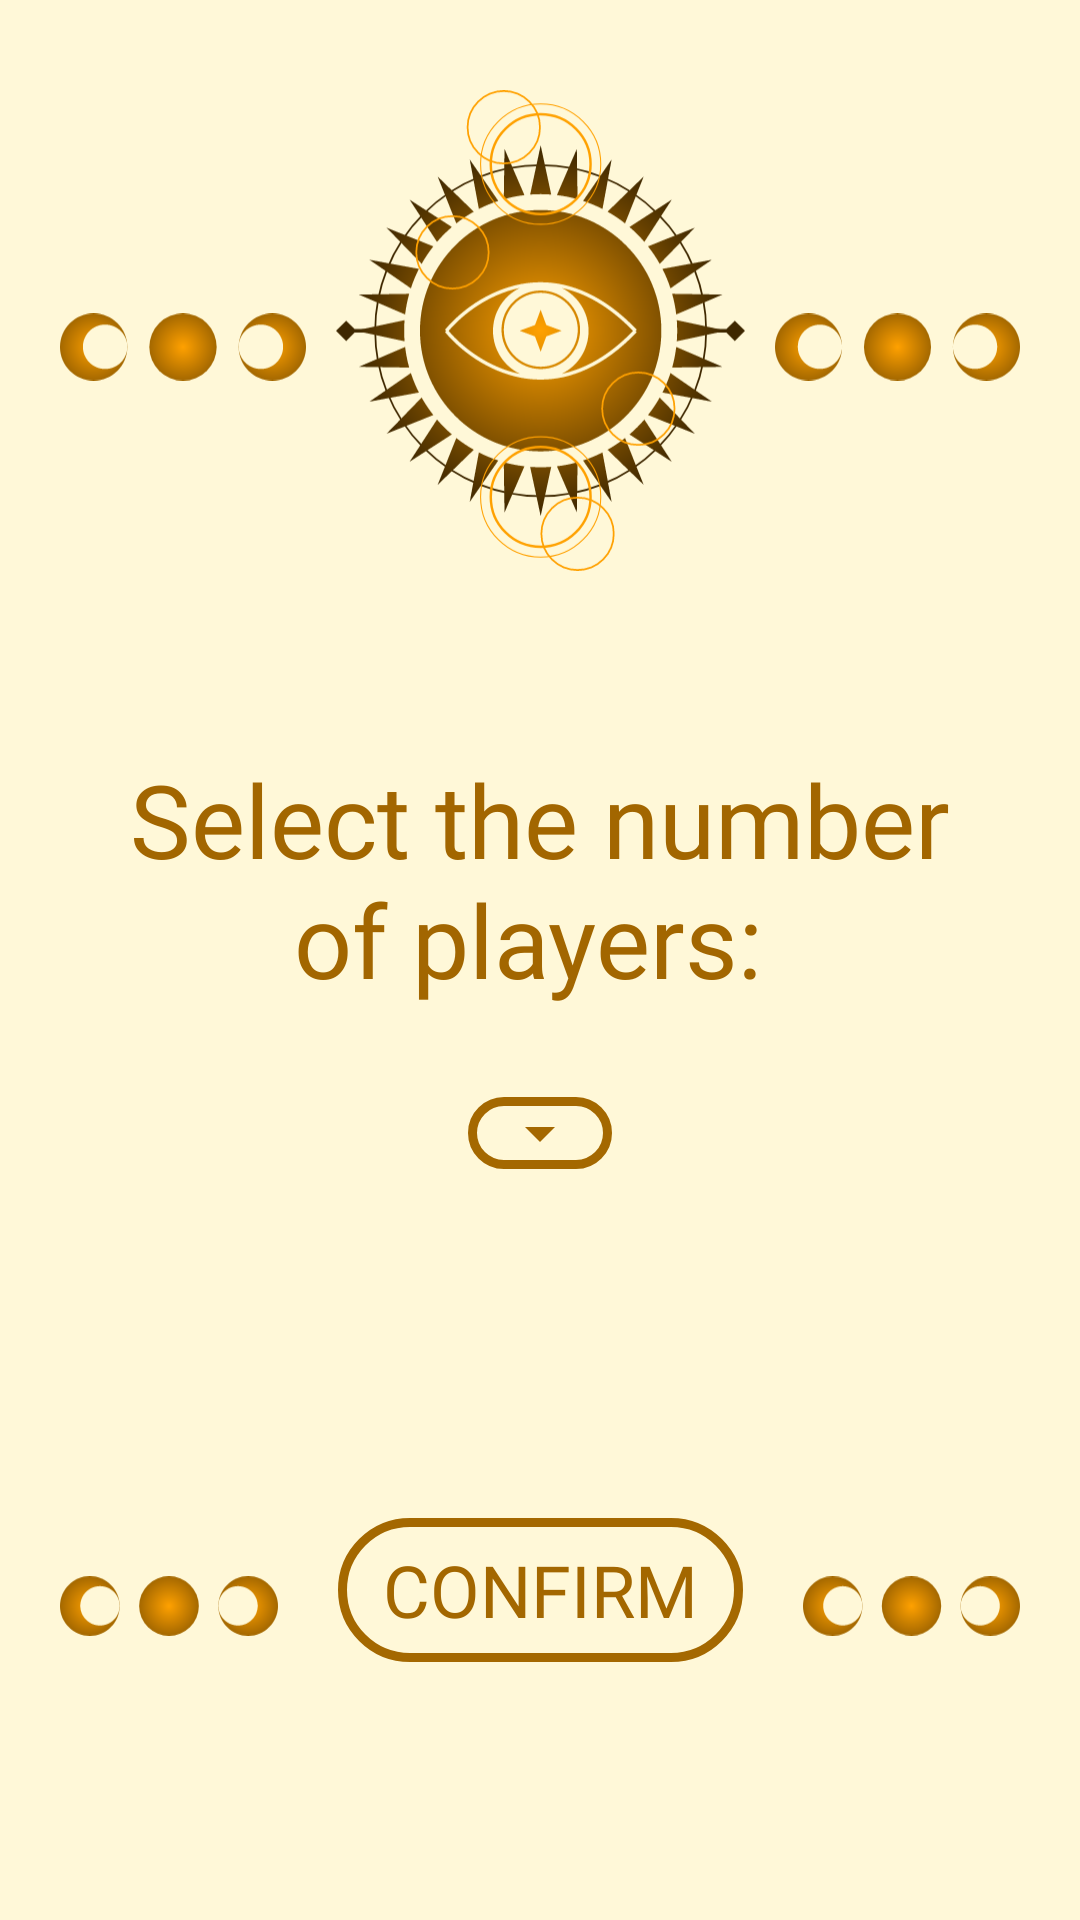

The Android layout XML behind this screen, and the referenced resources:
<!-- AndroidManifest.xml: application theme Theme.TraydorDigitalCompanion -->
<!-- res/layout/player_count.xml -->
<?xml version="1.0" encoding="utf-8"?>
<androidx.constraintlayout.widget.ConstraintLayout xmlns:android="http://schemas.android.com/apk/res/android"
    xmlns:app="http://schemas.android.com/apk/res-auto"
    xmlns:tools="http://schemas.android.com/tools"
    android:layout_width="match_parent"
    android:layout_height="match_parent"
    android:background="#FFF8D8">











    <ImageView
        android:id="@+id/imgvwPlayerCountEyeTop"
        android:layout_width="wrap_content"
        android:layout_height="0dp"
        android:adjustViewBounds="true"
        android:paddingStart="10dp"
        android:paddingTop="30dp"
        android:paddingEnd="10dp"
        android:paddingBottom="30dp"
        app:layout_constraintBottom_toTopOf="@+id/lnrlytForUserInput"
        app:layout_constraintEnd_toEndOf="parent"
        app:layout_constraintStart_toStartOf="parent"
        app:layout_constraintTop_toTopOf="parent"
        app:srcCompat="@drawable/eye" />
    <ImageView
        android:id="@+id/imgvwPlayerCountMoonsTopLeft"
        android:layout_width="0dp"
        android:layout_height="wrap_content"
        android:paddingStart="20dp"
        app:layout_constraintBottom_toTopOf="@+id/lnrlytForUserInput"
        app:layout_constraintEnd_toStartOf="@+id/imgvwPlayerCountEyeTop"
        app:layout_constraintStart_toStartOf="parent"
        app:layout_constraintTop_toTopOf="parent"
        app:layout_constraintVertical_bias="0.533"
        app:srcCompat="@drawable/moon_phases" />
    <ImageView
        android:id="@+id/imgvwPlayerCountMoonsTopRight"
        android:layout_width="0dp"
        android:layout_height="wrap_content"
        android:paddingEnd="20dp"
        app:layout_constraintBottom_toTopOf="@+id/lnrlytForUserInput"
        app:layout_constraintEnd_toEndOf="parent"
        app:layout_constraintStart_toEndOf="@+id/imgvwPlayerCountEyeTop"
        app:layout_constraintTop_toTopOf="parent"
        app:layout_constraintVertical_bias="0.533"
        app:srcCompat="@drawable/moon_phases" />
    
    
    
    
    
    
    
    
    
    
    
    
    
    
    <LinearLayout
        android:id="@+id/lnrlytForUserInput"
        android:layout_width="wrap_content"
        android:layout_height="wrap_content"
        android:gravity="center_horizontal"
        android:orientation="vertical"
        android:padding="30dp"
        app:layout_constraintBottom_toBottomOf="parent"
        app:layout_constraintEnd_toEndOf="parent"
        app:layout_constraintStart_toStartOf="parent"
        app:layout_constraintTop_toTopOf="parent">

        <TextView
            android:id="@+id/textView"
            android:layout_width="wrap_content"
            android:layout_height="wrap_content"
            android:layout_marginBottom="30dp"
            android:fontFamily="@font/alegreya_semibold"
            android:gravity="center"
            android:text="Select the number of players: "
            android:textColor="#A26600"
            android:textSize="34sp" />

        <Spinner
            android:id="@+id/spnrPlayerCount"
            android:layout_width="wrap_content"
            android:layout_height="wrap_content"
            android:background="@drawable/main_spinner_style"
            tools:listitem="@layout/spinner_item_style" />

    </LinearLayout>

    <ImageView
        android:id="@+id/imgvwPlayerCountMoonsBotLeft"
        android:layout_width="0dp"
        android:layout_height="wrap_content"
        android:paddingStart="20dp"
        android:paddingEnd="20dp"
        app:layout_constraintBottom_toBottomOf="parent"
        app:layout_constraintEnd_toStartOf="@+id/btnNextPhase"
        app:layout_constraintStart_toStartOf="parent"
        app:layout_constraintTop_toBottomOf="@+id/lnrlytForUserInput"
        app:layout_constraintVertical_bias="0.533"
        app:srcCompat="@drawable/moon_phases" />
    <ImageView
        android:id="@+id/imgvwPlayerCountMoonsBotRight"
        android:layout_width="0dp"
        android:layout_height="wrap_content"
        android:paddingStart="20dp"
        android:paddingEnd="20dp"
        app:layout_constraintBottom_toBottomOf="parent"
        app:layout_constraintEnd_toEndOf="parent"
        app:layout_constraintStart_toEndOf="@+id/btnNextPhase"
        app:layout_constraintTop_toBottomOf="@+id/lnrlytForUserInput"
        app:layout_constraintVertical_bias="0.533"
        app:srcCompat="@drawable/moon_phases" />

    <Button
        android:id="@+id/btnNextPhase"
        android:layout_width="wrap_content"
        android:layout_height="wrap_content"
        android:layout_margin="20dp"
        android:background="@drawable/main_button_style"
        android:fontFamily="@font/alegreya_semibold"
        android:paddingStart="15dp"
        android:paddingEnd="15dp"
        android:text="Confirm"
        android:textColor="#A36700"
        android:textSize="24sp"
        app:layout_constraintBottom_toBottomOf="parent"
        app:layout_constraintEnd_toEndOf="parent"
        app:layout_constraintStart_toStartOf="parent"
        app:layout_constraintTop_toBottomOf="@+id/lnrlytForUserInput" />
</androidx.constraintlayout.widget.ConstraintLayout>
<!-- res/layout/spinner_item_style.xml (included above) -->
<?xml version="1.0" encoding="utf-8"?>
<TextView
    xmlns:android="http://schemas.android.com/apk/res/android"
    android:layout_width="wrap_content"
    android:layout_height="wrap_content"
    android:fontFamily="@font/alegreya_semibold"
    android:textSize="50sp"
    android:gravity="start"
    android:textColor="#A46800"
    android:paddingStart="20dp"
    android:paddingEnd="20dp"
    />
<!-- resources referenced by this layout -->
<resources>
  <!-- drawable eye: vector/xml drawable (drawable, 7238 chars, omitted) -->
  <!-- drawable main_button_style (drawable) -->
  <?xml version="1.0" encoding="utf-8"?>
  <shape xmlns:android="http://schemas.android.com/apk/res/android">
      <stroke
          android:color="#A46800"
          android:width="3dp"/>
  
      <corners android:radius="50dp"/>
  
  </shape>
  <!-- drawable main_spinner_style (drawable) -->
  <?xml version="1.0" encoding="utf-8"?>
  <selector xmlns:android="http://schemas.android.com/apk/res/android">
      <item>
          <layer-list>
              <item>
                  <shape>
                      <stroke
                          android:color="#A46800"
                          android:width="3dp"/>
                      <padding
                          android:left="12dp"
                          android:right="12dp"/>
                      <corners android:radius="50dp"/>
                  </shape>
              </item>
  
              <item
                  android:drawable="@drawable/brown_arrow_drop_down"
                  android:gravity="end"/>
          </layer-list>
      </item>
  </selector>
  <!-- drawable moon_phases: vector/xml drawable (drawable, 2119 chars, omitted) -->
  <!-- drawable suggested_setup: vector/xml drawable (drawable, 47541 chars, omitted) -->
  <!-- drawable sun_with_rays: vector/xml drawable (drawable, 13698 chars, omitted) -->
  <style name="Theme.TraydorDigitalCompanion" parent="Base.Theme.TraydorDigitalCompanion" />
  <!-- drawable brown_arrow_drop_down (drawable) -->
  <vector xmlns:android="http://schemas.android.com/apk/res/android" android:height="24dp" android:tint="#A46800" android:viewportHeight="24" android:viewportWidth="24" android:width="24dp">
        
      <path android:fillColor="@android:color/white" android:pathData="M7,10l5,5 5,-5z"/>
      
  </vector>
  <style name="Base.Theme.TraydorDigitalCompanion" parent="Theme.AppCompat.DayNight.NoActionBar">
          
          
      </style>
</resources>
